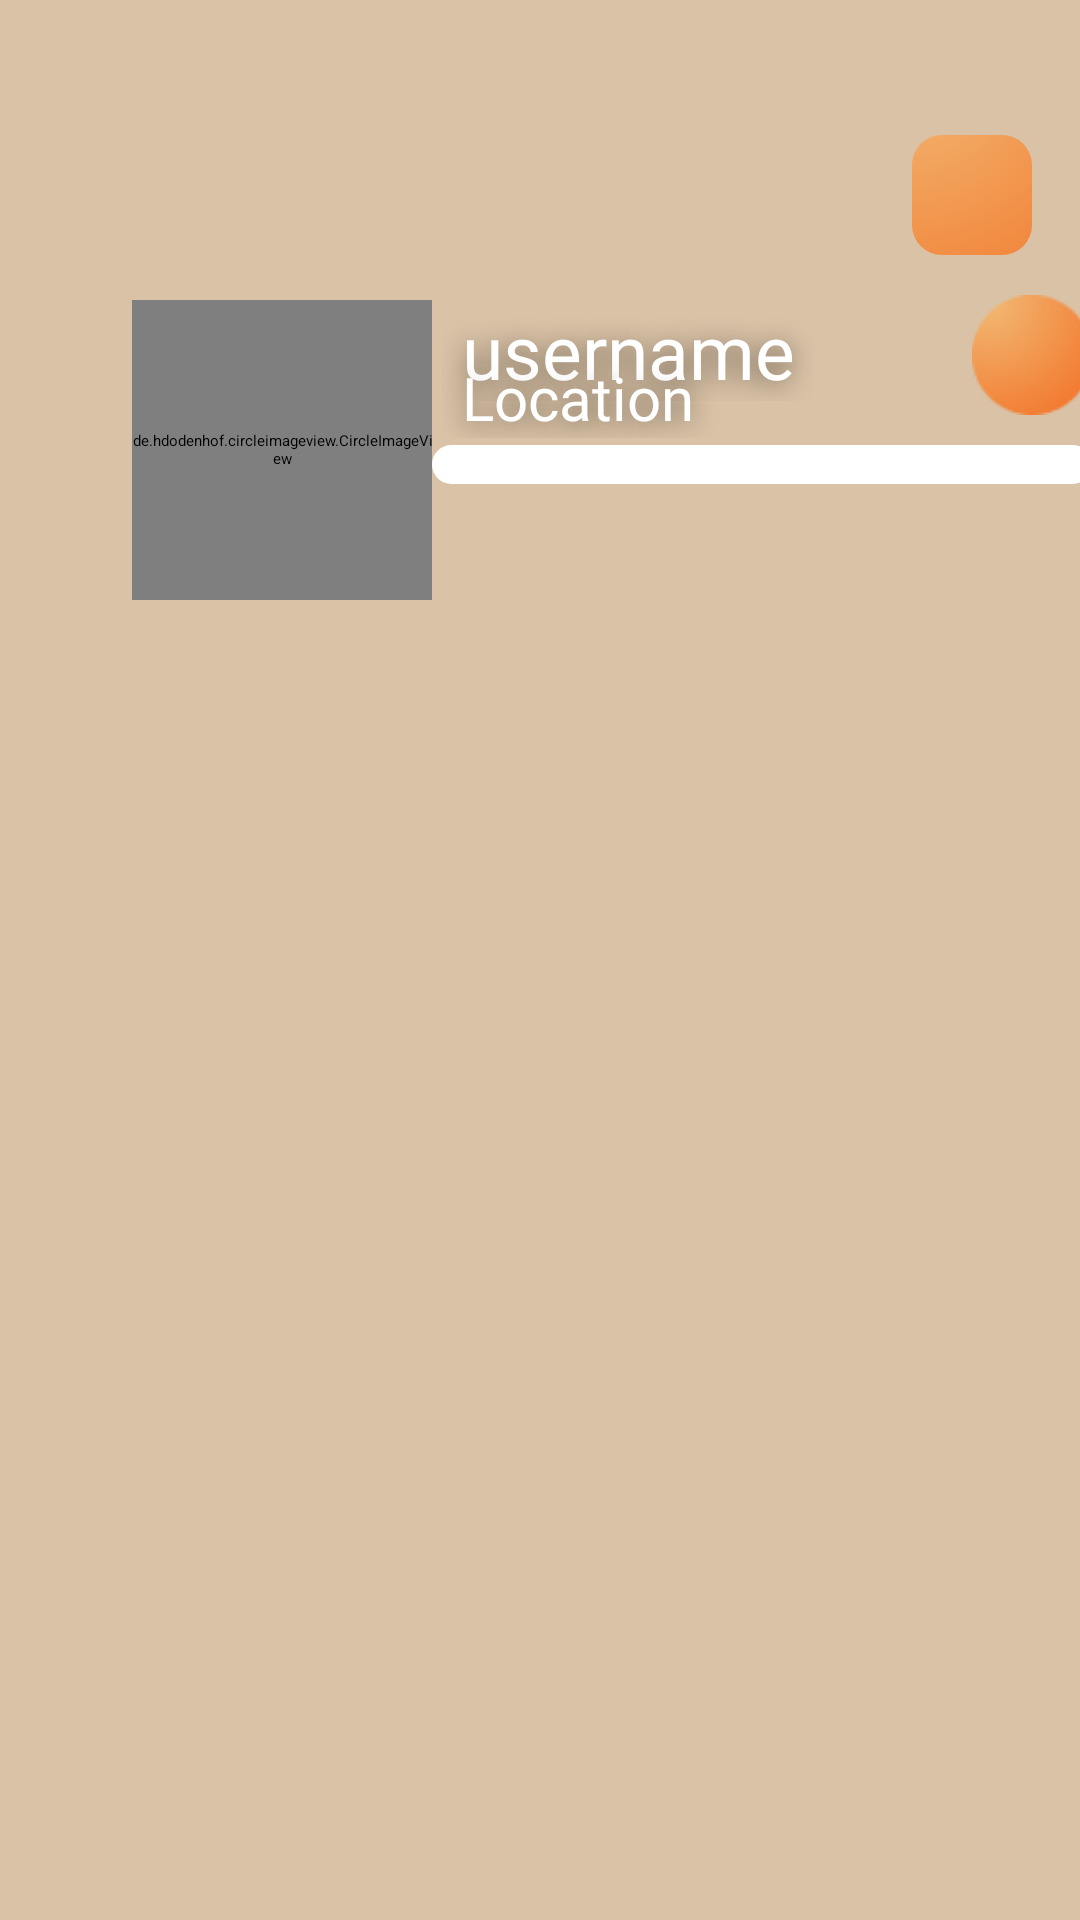

This screen was rendered from an Android layout file. Write that file and the resources it references.
<!-- AndroidManifest.xml: application theme Theme.CultureQuest -->
<!-- res/layout/fragment_profile.xml -->
<?xml version="1.0" encoding="utf-8"?>
<androidx.constraintlayout.widget.ConstraintLayout xmlns:android="http://schemas.android.com/apk/res/android"
    xmlns:app="http://schemas.android.com/apk/res-auto"
    xmlns:tools="http://schemas.android.com/tools"
    android:layout_width="match_parent"
    android:layout_height="match_parent"
    android:background="@color/background"
    android:textAlignment="center"
    android:id="@+id/profileFragment"
    android:visibility="visible"
    tools:context=".ui.profile.ProfileFragment"
    tools:visibility="visible">

    <ImageView
        android:id="@+id/back_button"
        android:layout_width="40dp"
        android:layout_height="40dp"
        android:layout_marginStart="16dp"
        android:layout_marginTop="45dp"
        android:src="@drawable/back_button"
        android:visibility="invisible"
        app:layout_constraintBottom_toTopOf="@+id/profilePicture"
        app:layout_constraintRight_toLeftOf="@id/home_icon"
        app:layout_constraintStart_toStartOf="parent"
        app:layout_constraintTop_toTopOf="parent"
        app:layout_constraintVertical_bias="0.0" />

    <de.hdodenhof.circleimageview.CircleImageView
        android:id="@+id/profilePicture"
        android:layout_width="100dp"
        android:layout_height="100dp"
        android:layout_marginStart="44dp"
        android:layout_marginTop="100dp"
        android:src="@drawable/basic_profile_picture"

        app:layout_constraintStart_toStartOf="parent"
        app:layout_constraintTop_toTopOf="parent" />

    <RelativeLayout
        android:id="@+id/settingsButton"
        android:layout_width="wrap_content"
        android:layout_height="wrap_content"
        android:layout_marginTop="45dp"
        android:layout_marginEnd="16dp"
        android:background="@drawable/button_rounded_corner"
        android:elevation="8dp"
        app:layout_constraintEnd_toEndOf="parent"
        app:layout_constraintTop_toTopOf="parent">

        <ImageView
            android:id="@+id/settingsButtonText"
            android:layout_width="40dp"
            android:layout_height="40dp"
            android:padding="4dp"
            app:srcCompat="@drawable/settings_button" />
    </RelativeLayout>

    <TextView
        android:id="@+id/profileUsername"
        android:layout_width="wrap_content"
        android:layout_height="wrap_content"
        android:layout_marginStart="3dp"
        android:paddingHorizontal="7dp"
        android:fontFamily="@font/poppins_bold"
        android:shadowColor="#80000000"
        android:shadowDx="0"
        android:shadowDy="4"
        android:shadowRadius="20"
        android:text="username"
        android:textColor="@color/white"
        android:textSize="25sp"
        app:drawableTint="@color/transparent"
        app:layout_constraintStart_toEndOf="@+id/profilePicture"
        app:layout_constraintTop_toTopOf="@+id/profilePicture" />

    <TextView
        android:id="@+id/profilePlace"
        android:layout_width="180dp"
        android:layout_height="wrap_content"
        android:layout_marginStart="3dp"
        android:paddingHorizontal="7dp"
        android:layout_marginTop="-15dp"
        android:fontFamily="@font/poppins"
        android:shadowColor="#80000000"
        android:shadowDx="0"
        android:shadowDy="4"
        android:shadowRadius="20"
        android:text="@string/location"
        android:textColor="@color/white"
        android:textSize="20sp"
        app:drawableTint="@color/transparent"
        app:layout_constraintStart_toEndOf="@+id/profilePicture"
        app:layout_constraintTop_toBottomOf="@+id/profileUsername" />

    <androidx.recyclerview.widget.RecyclerView
        android:id="@+id/pictureGrid"
        android:layout_width="0dp"
        android:layout_height="0dp"
        android:layout_marginTop="10dp"
        android:layout_marginBottom="80dp"
        app:layout_constraintBottom_toBottomOf="parent"
        app:layout_constraintEnd_toEndOf="parent"
        app:layout_constraintStart_toStartOf="parent"
        app:layout_constraintTop_toBottomOf="@+id/profileFollowButton"
        app:layout_constraintVertical_bias="0.0"
        app:spanCount="3" />

    <ImageView
        android:id="@+id/home_icon"
        android:layout_width="40dp"
        android:layout_height="40dp"
        android:layout_marginStart="13dp"
        android:layout_marginTop="45dp"
        android:layout_marginEnd="317dp"
        android:layout_marginBottom="14dp"
        android:src="@drawable/home_icon_unsel"
        android:visibility="invisible"
        app:layout_constraintBottom_toTopOf="@+id/profilePicture"
        app:layout_constraintStart_toEndOf="@id/back_button"
        app:layout_constraintTop_toTopOf="parent"
        app:layout_constraintVertical_bias="0.0" />

    <RelativeLayout
        android:id="@+id/profileFollowButton"
        android:layout_width="wrap_content"
        android:layout_height="wrap_content"
        android:layout_marginStart="30dp"
        android:layout_marginTop="10dp"
        android:background="@drawable/button_rounded_corner"
        android:elevation="8dp"
        android:visibility="invisible"
        app:layout_constraintEnd_toEndOf="parent"
        app:layout_constraintStart_toStartOf="parent"
        app:layout_constraintTop_toBottomOf="@+id/progressBar">

        <ImageView
            android:layout_width="wrap_content"
            android:layout_height="20dp"
            android:layout_marginStart="5dp"
            android:layout_marginTop="15dp"
            android:layout_marginEnd="2dp"
            android:layout_marginBottom="4dp"
            android:contentDescription="@string/followTextButton"
            android:src="@drawable/profile_icon_follow" />

        <TextView
            android:id="@+id/profileFollowText"
            android:layout_width="wrap_content"
            android:layout_height="wrap_content"
            android:layout_marginLeft="30dp"
            android:layout_marginRight="10dp"
            android:fontFamily="@font/poppins_semibold"
            android:padding="5sp"
            android:text="Follow"
            android:textAlignment="center"
            android:textColor="@color/white"
            android:textSize="15sp"
            app:drawableTint="@color/transparent"
            app:layout_constraintBottom_toBottomOf="parent"
            app:layout_constraintEnd_toEndOf="parent"
            app:layout_constraintHorizontal_bias="0.498"
            app:layout_constraintStart_toStartOf="parent"
            app:layout_constraintVertical_bias="0.255" />
    </RelativeLayout>

    <ProgressBar
        android:id="@+id/progressBar"
        style="?android:attr/progressBarStyleHorizontal"
        android:layout_width="220dp"
        android:layout_height="13dp"

        android:layout_marginTop="5dp"
        android:indeterminateDrawable="@drawable/progress_bar_shape"
        android:progressDrawable="@drawable/progress_bar_shape"
        app:layout_constraintStart_toEndOf="@+id/profilePicture"
        app:layout_constraintTop_toBottomOf="@+id/levelText" />

    <TextView
        android:id="@+id/level"
        android:layout_width="40dp"
        android:layout_height="40dp"
        android:layout_marginStart="10dp"
        android:layout_marginBottom="10dp"
        android:background="@drawable/map_icon_frame"
        android:fontFamily="@font/poppins"
        android:gravity="center"

        android:paddingTop="1dp"
        android:shadowDx="0"
        android:textAlignment="center"
        android:textColor="@color/white"
        android:textIsSelectable="false"
        android:textSize="18sp"
        app:drawableTint="@color/transparent"
        app:layout_constraintBottom_toTopOf="@+id/progressBar"
        app:layout_constraintEnd_toEndOf="@+id/progressBar"
        />

    <TextView
        android:id="@+id/levelText"
        android:layout_width="150dp"
        android:layout_height="wrap_content"
        android:layout_marginTop="-10dp"
        android:fontFamily="@font/poppins"
        android:textColor="@color/colorPrimary"
        app:layout_constraintEnd_toStartOf="@+id/level"
        app:layout_constraintTop_toBottomOf="@+id/profilePlace" />


</androidx.constraintlayout.widget.ConstraintLayout>
<!-- resources referenced by this layout -->
<resources>
  <color name="background">#D9C2A6</color>
  <color name="colorPrimary">#F27329</color>
  <color name="transparent">#00000000</color>
  <color name="white">#FFFFFFFF</color>
  <!-- drawable back_button (drawable) -->
  <vector xmlns:android="http://schemas.android.com/apk/res/android"
      xmlns:aapt="http://schemas.android.com/aapt"
      android:width="50dp"
      android:height="50dp"
      android:viewportWidth="50"
      android:viewportHeight="50">
    <path
        android:pathData="M25,25m-25,0a25,25 0,1 1,50 0a25,25 0,1 1,-50 0">
      <aapt:attr name="android:fillColor">
        <gradient 
            android:centerX="7.519"
            android:centerY="3.947"
            android:gradientRadius="58.194"
            android:type="radial">
          <item android:offset="0" android:color="#FFF2B872"/>
          <item android:offset="1" android:color="#FFF27329"/>
        </gradient>
      </aapt:attr>
    </path>
    <path
        android:pathData="M37.594,26.488C38.312,26.488 38.894,25.906 38.894,25.188C38.894,24.47 38.312,23.888 37.594,23.888V26.488ZM13.742,24.269C13.235,24.776 13.235,25.6 13.742,26.107L22.016,34.38C22.523,34.888 23.346,34.888 23.854,34.38C24.362,33.873 24.362,33.05 23.854,32.542L16.5,25.188L23.854,17.834C24.362,17.326 24.362,16.503 23.854,15.996C23.346,15.488 22.523,15.488 22.016,15.996L13.742,24.269ZM37.594,23.888H14.662V26.488H37.594V23.888Z"
        android:fillColor="#ffffff"/>
  </vector>
  <!-- drawable button_rounded_corner (drawable) -->
  <?xml version="1.0" encoding="UTF-8"?>
  <shape xmlns:android="http://schemas.android.com/apk/res/android"
      android:shape="rectangle" >
      <gradient
          android:centerX="0%"
          android:centerY="-50%"
          android:startColor="#F2B872"
          android:endColor="@color/colorPrimary"
          android:gradientRadius="300"
          android:type="radial"/>
      <corners
          android:topLeftRadius="10dp"
          android:topRightRadius="10dp"
          android:bottomLeftRadius="10dp"
          android:bottomRightRadius="10dp"/>
  </shape>
  <!-- drawable home_icon_unsel (drawable) -->
  <vector xmlns:android="http://schemas.android.com/apk/res/android"
      xmlns:aapt="http://schemas.android.com/aapt"
      android:width="35dp"
      android:height="33dp"
      android:viewportWidth="35"
      android:viewportHeight="33">
    <path
        android:pathData="M0,16.283V24.314C0,28.732 3.582,32.314 8,32.314H27C31.418,32.314 35,28.732 35,24.314V16.283C35,13.904 33.941,11.648 32.11,10.128L22.61,2.242C19.647,-0.218 15.353,-0.218 12.39,2.242L2.89,10.128C1.059,11.648 0,13.904 0,16.283Z">
      <aapt:attr name="android:fillColor">
        <gradient
            android:centerX="11.758"
            android:centerY="0.755"
            android:gradientRadius="42.75"
            android:type="radial">
          <item android:offset="0" android:color="@color/colorSecondary"/>
          <item android:offset="1" android:color="@color/colorPrimary"/>
        </gradient>
      </aapt:attr>
    </path>
  </vector>
  <!-- drawable progress_bar_shape (drawable) -->
  <?xml version="1.0" encoding="utf-8"?>
  <layer-list xmlns:android="http://schemas.android.com/apk/res/android">
      <item>
          <shape android:shape="rectangle">
              <corners android:radius="25dp"/>
              <solid android:color="#FFFFFF"/>
          </shape>
      </item>
      <item android:id="@android:id/progress">
          <scale android:scaleWidth="100%">
              <shape android:shape="rectangle">
                  <corners android:radius="25dp"/>
                  <solid android:color="@color/colorPrimary"/>
              </shape>
          </scale>
      </item>
  </layer-list>
  <string name="followTextButton">Follow</string>
  <string name="location">Location</string>
  <color name="colorSecondary">#F2B872</color>
</resources>
